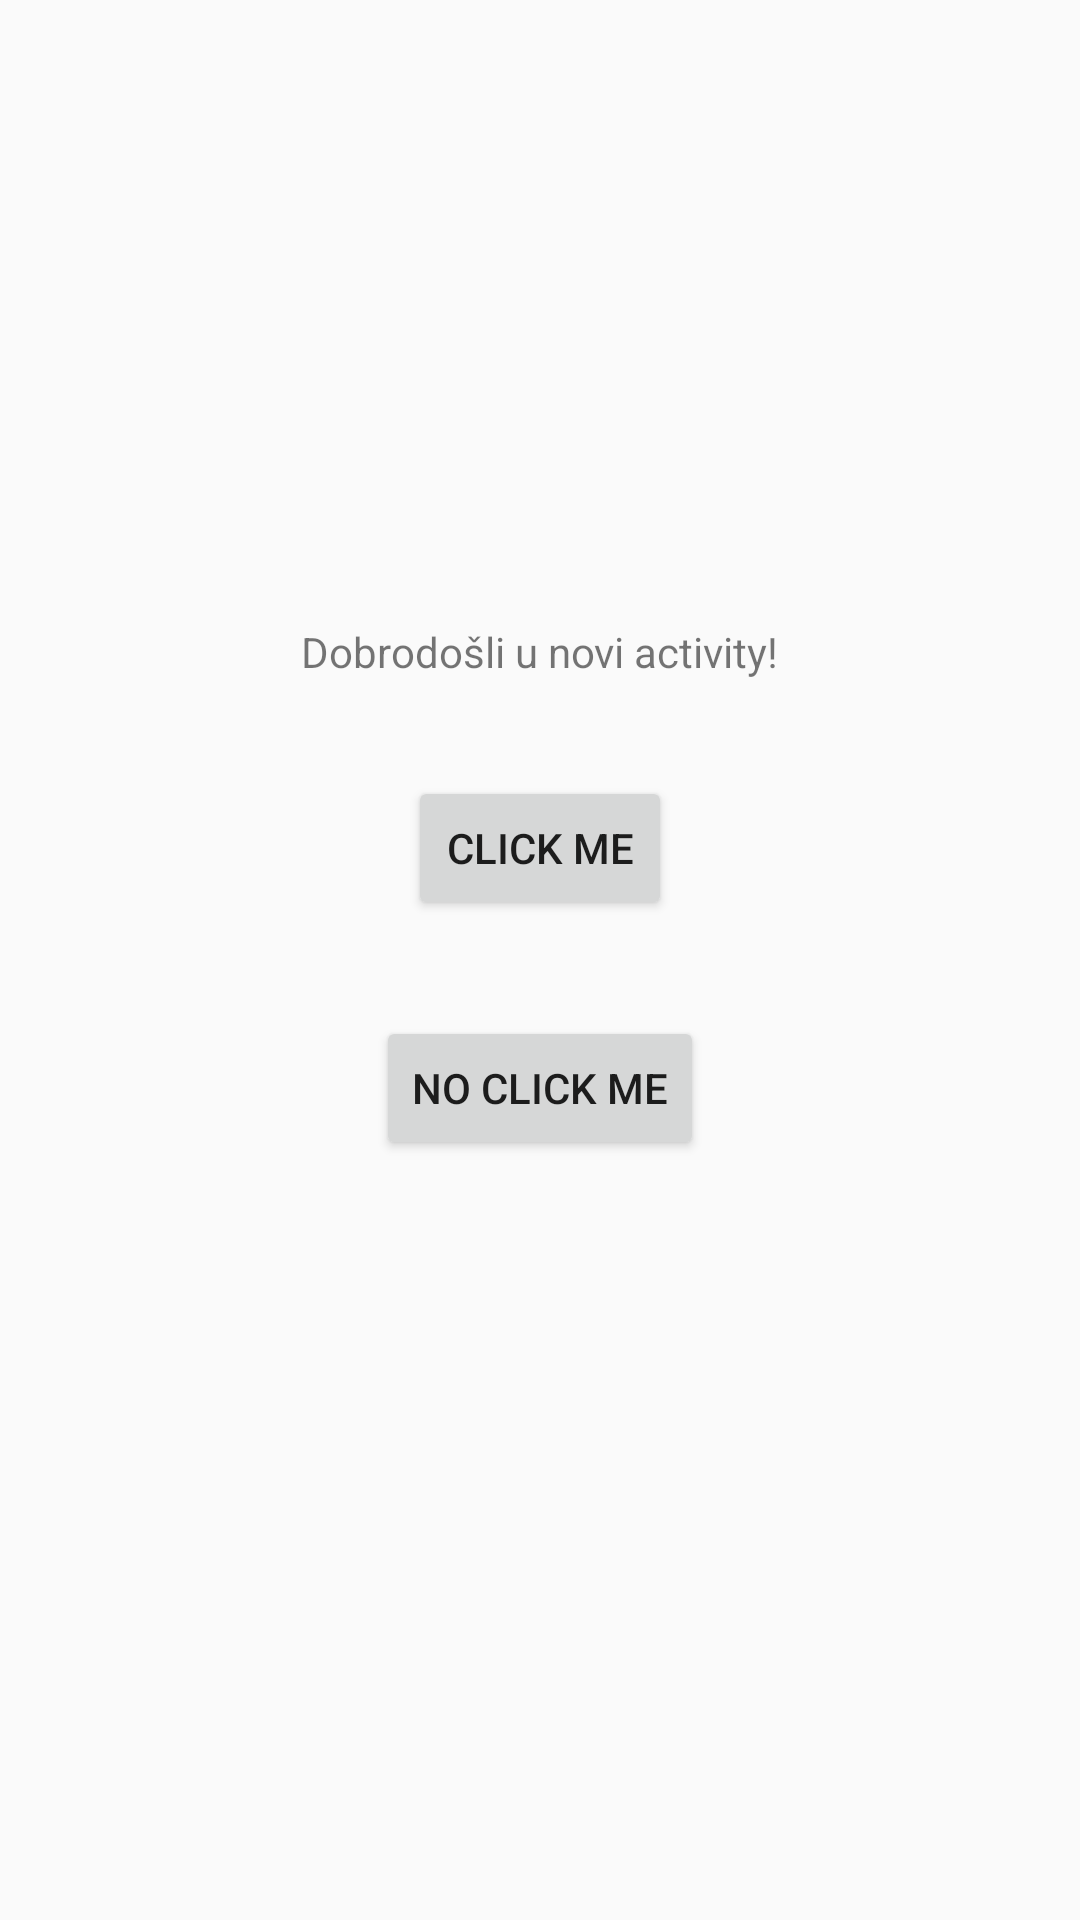

Android layout source for this screen:
<!-- AndroidManifest.xml: application theme AppTheme -->
<!-- res/layout/activity_submit.xml -->
<?xml version="1.0" encoding="utf-8"?>
<android.support.constraint.ConstraintLayout xmlns:android="http://schemas.android.com/apk/res/android"
    xmlns:app="http://schemas.android.com/apk/res-auto"
    xmlns:tools="http://schemas.android.com/tools"
    android:layout_width="match_parent"
    android:layout_height="match_parent"
    tools:context="hr.dabo.ravnoizzagreba.SubmitActivity">

    <TextView
        android:id="@+id/textView3"
        android:layout_width="wrap_content"
        android:layout_height="wrap_content"
        android:text="Dobrodošli u novi activity!"
        app:layout_constraintTop_toTopOf="parent"
        android:layout_marginTop="8dp"
        android:layout_marginLeft="8dp"
        app:layout_constraintLeft_toLeftOf="parent"
        app:layout_constraintBottom_toBottomOf="parent"
        android:layout_marginBottom="8dp"
        android:layout_marginRight="8dp"
        app:layout_constraintRight_toRightOf="parent"
        app:layout_constraintVertical_bias="0.32999998" />

    <Button
        android:id="@+id/button_click_me"
        android:layout_width="wrap_content"
        android:layout_height="wrap_content"
        android:text="Click me"
        android:layout_marginLeft="8dp"
        app:layout_constraintLeft_toLeftOf="parent"
        android:layout_marginTop="32dp"
        app:layout_constraintTop_toBottomOf="@+id/textView3"
        android:layout_marginRight="8dp"
        app:layout_constraintRight_toRightOf="parent"
        android:onClick="onClickClickMe"/>

    <Button
        android:id="@+id/button_click_me_2"
        android:layout_width="wrap_content"
        android:layout_height="wrap_content"
        android:text="No click me"
        android:layout_marginLeft="8dp"
        app:layout_constraintLeft_toLeftOf="parent"
        android:layout_marginRight="8dp"
        app:layout_constraintRight_toRightOf="parent"
        android:layout_marginTop="32dp"
        app:layout_constraintTop_toBottomOf="@+id/button_click_me" />

</android.support.constraint.ConstraintLayout>
<!-- resources referenced by this layout -->
<resources>
  <style name="AppTheme" parent="Theme.AppCompat.Light.DarkActionBar">
          
          <item name="colorPrimary">@color/colorPrimary</item>
          <item name="colorPrimaryDark">@color/colorPrimaryDark</item>
          <item name="colorAccent">@color/colorAccent</item>
      </style>
  <!-- not gathered from this repository: default colours our renderer supplied (Android Studio template values) -->
  <color name="colorPrimary">#FF6200EE</color>
  <color name="colorPrimaryDark">#FF3700B3</color>
  <color name="colorAccent">#FF03DAC5</color>
</resources>
